Run: headless pygame with SDL's dummy video driver; simulated clock (each Clock.tick advances the game by its frame time, no real sleeping); random seed 0; keys injected as events and as key.get_pressed() state; no mouse input.
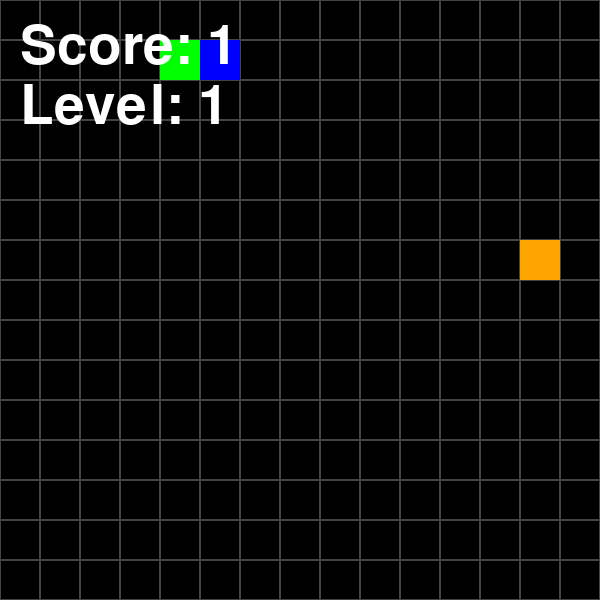
Frame 1 of 4 · flips 1–60 · no input
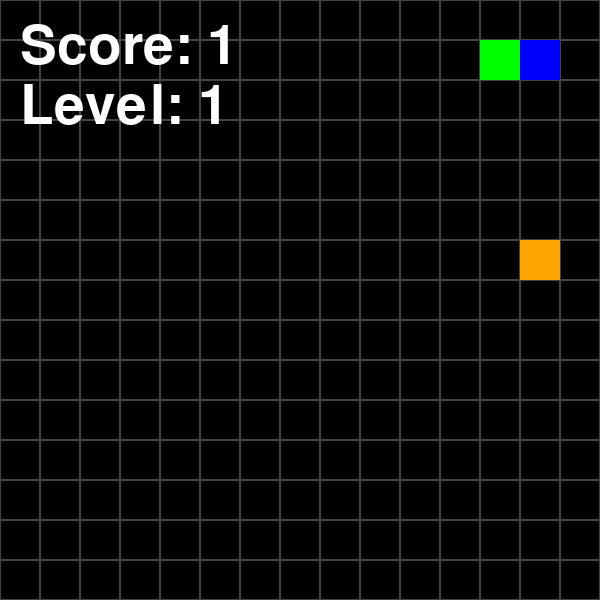
Frame 2 of 4 · flips 61–180 · tapped SPACE, RETURN · held RIGHT (→), D
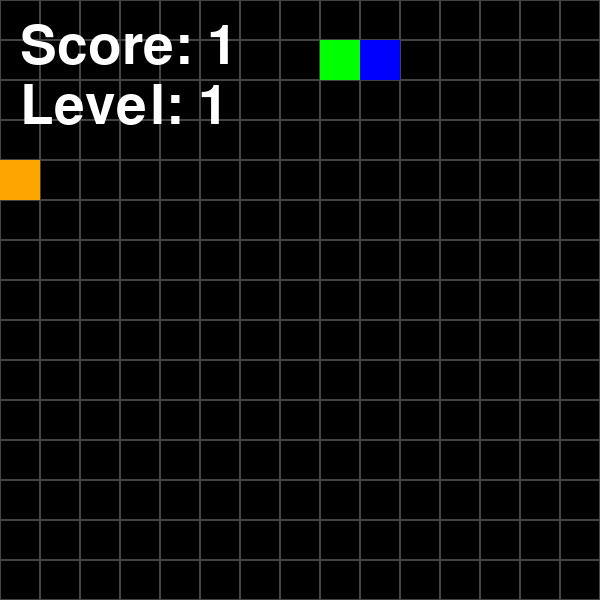
Frame 3 of 4 · flips 181–300 · held DOWN (↓), S
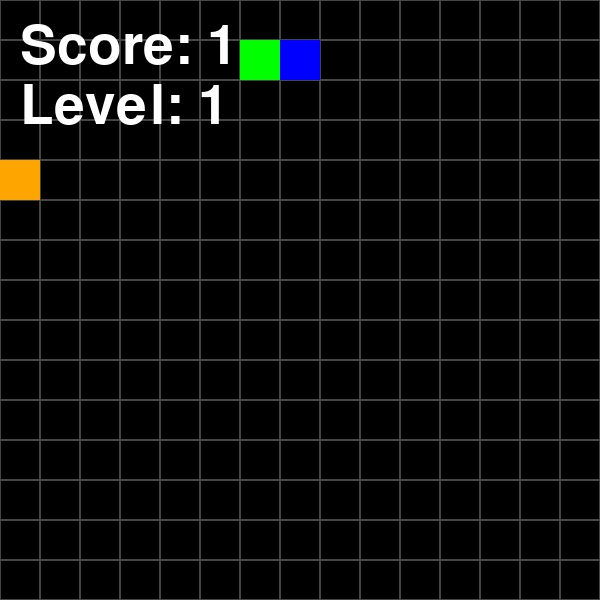
Frame 4 of 4 · flips 301–420 · held LEFT (←), A, UP (↑), W

The pygame program that drew these frames:

import pygame
import sys
import random
import time

pygame.init()  # Инициализация всех модулей Pygame

SCREEN_WIDTH, SCREEN_HEIGHT = 600, 600  # Размеры игрового экрана
BLOCK_DIM = 40  # Размер одного блока (клетки)
FONT = pygame.font.Font(None, BLOCK_DIM * 2)  # Шрифт для отображения текста

screen = pygame.display.set_mode((SCREEN_WIDTH, SCREEN_HEIGHT))  # Создание окна с заданными размерами
pygame.display.set_caption("Snake Game")  # Заголовок окна
clock = pygame.time.Clock()  # Часы для контроля частоты кадров

class Snake:
    def __init__(self):
        self.reset()  # Вызов метода для сброса начальных параметров змеи

    def reset(self):
        self.x, self.y = BLOCK_DIM, BLOCK_DIM  # Начальные координаты головы змеи
        self.x_direction = 1  # Направление движения змеи по оси X
        self.y_direction = 0  # Направление движения змеи по оси Y
        self.head = pygame.Rect(self.x, self.y, BLOCK_DIM, BLOCK_DIM)  # Прямоугольник, представляющий голову змеи
        self.body = [pygame.Rect(self.x - BLOCK_DIM, self.y, BLOCK_DIM, BLOCK_DIM)]  # Тело змеи, включающее один сегмент
        self.dead = False  # Флаг, показывающий, мертва ли змея

    def update(self):
        if not (0 <= self.head.x < SCREEN_WIDTH and 0 <= self.head.y < SCREEN_HEIGHT):  # Проверка на выход за границы экрана
            self.reset()  # Если змея вышла за пределы экрана, сбросить игру

        for segment in self.body:  # Проверка на столкновение головы с телом
            if self.head.x == segment.x and self.head.y == segment.y:
                self.reset()  # Если столкновение, сбросить игру

        self.body.append(self.head.copy())  # Добавляем новый сегмент в конец тела змеи
        self.head.x += self.x_direction * BLOCK_DIM  # Обновляем координаты головы по оси X
        self.head.y += self.y_direction * BLOCK_DIM  # Обновляем координаты головы по оси Y
        self.body.pop(0)  # Удаляем последний сегмент тела, чтобы змея не росла бесконечно

class Food:
    def __init__(self):
        self.spawn()  # Генерация еды при создании объекта

    def spawn(self):
        self.x = random.randint(0, (SCREEN_WIDTH // BLOCK_DIM) - 1) * BLOCK_DIM  # Случайные координаты для еды по оси X
        self.y = random.randint(0, (SCREEN_HEIGHT // BLOCK_DIM) - 1) * BLOCK_DIM  # Случайные координаты для еды по оси Y
        self.rect = pygame.Rect(self.x, self.y, BLOCK_DIM, BLOCK_DIM)  # Прямоугольник для еды
        self.color = random.choice(["red", "orange"])  # Случайный цвет еды (красный или оранжевый)
        self.weight = -1 if self.color == "red" else 2  # Вес еды: красная еда уменьшает размер змеи, оранжевая увеличивает
        self.spawn_time = time.time()  # Засекаем время появления еды

    def draw(self):
        pygame.draw.rect(screen, self.color, self.rect)  # Отрисовываем еду на экране

    def is_expired(self):
        return time.time() - self.spawn_time > 6  # Проверка на истечение времени жизни еды (6 секунд)

def draw_grid():
    for x in range(0, SCREEN_WIDTH, BLOCK_DIM):  # Проходим по всем горизонтальным линиям
        for y in range(0, SCREEN_HEIGHT, BLOCK_DIM):  # Проходим по всем вертикальным линиям
            rect = pygame.Rect(x, y, BLOCK_DIM, BLOCK_DIM)  # Рисуем клетку
            pygame.draw.rect(screen, "#444444", rect, 1)  # Отрисовываем сетку на экране

snake = Snake()  # Создаем объект змеи
food = Food()  # Создаем объект еды
speed = 5  # Начальная скорость игры

while True:
    for event in pygame.event.get():  # Обработка событий игры
        if event.type == pygame.QUIT:  # Если игрок закрыл окно
            pygame.quit()  # Завершаем работу Pygame
            sys.exit()  # Завершаем программу

        if event.type == pygame.KEYDOWN:  # Если нажата клавиша
            if event.key == pygame.K_DOWN and snake.y_direction == 0:  # Если нажата стрелка вниз
                snake.y_direction = 1  # Направляем змейку вниз
                snake.x_direction = 0  # Останавливаем движение по оси X
            elif event.key == pygame.K_UP and snake.y_direction == 0:  # Если нажата стрелка вверх
                snake.y_direction = -1  # Направляем змейку вверх
                snake.x_direction = 0  # Останавливаем движение по оси X
            elif event.key == pygame.K_RIGHT and snake.x_direction == 0:  # Если нажата стрелка вправо
                snake.y_direction = 0  # Останавливаем движение по оси Y
                snake.x_direction = 1  # Направляем змейку вправо
            elif event.key == pygame.K_LEFT and snake.x_direction == 0:  # Если нажата стрелка влево
                snake.y_direction = 0  # Останавливаем движение по оси Y
                snake.x_direction = -1  # Направляем змейку влево

    snake.update()  # Обновляем положение змеи

    if food.is_expired():  # Если еда испортилась (прошло 6 секунд)
        food.spawn()  # Генерируем новую еду

    screen.fill('black')  # Заливаем экран черным цветом
    draw_grid()  # Рисуем сетку
    food.draw()  # Отрисовываем еду

    for segment in snake.body:  # Рисуем тело змеи
        pygame.draw.rect(screen, "green", segment)  # Каждый сегмент тела змеи — зеленый

    pygame.draw.rect(screen, "blue", snake.head)  # Отрисовываем голову змеи синим

    score_text = FONT.render(f"Score: {len(snake.body)}", True, "white")  # Рисуем текст с количеством очков
    level_text = FONT.render(f"Level: {1 + len(snake.body) // 4}", True, "white")  # Рисуем текст с уровнем
    screen.blit(score_text, (20, 20))  # Отображаем очки в верхнем левом углу
    screen.blit(level_text, (20, 80))  # Отображаем уровень

    if snake.head.colliderect(food.rect):  # Если голова змеи столкнулась с едой
        snake.body.append(snake.body[-1].copy())  # Увеличиваем тело змеи
        food.spawn()  # Генерируем новую еду

    pygame.display.update()  # Обновляем экран
    clock.tick(speed + len(snake.body) // 4)  # Контролируем скорость игры
